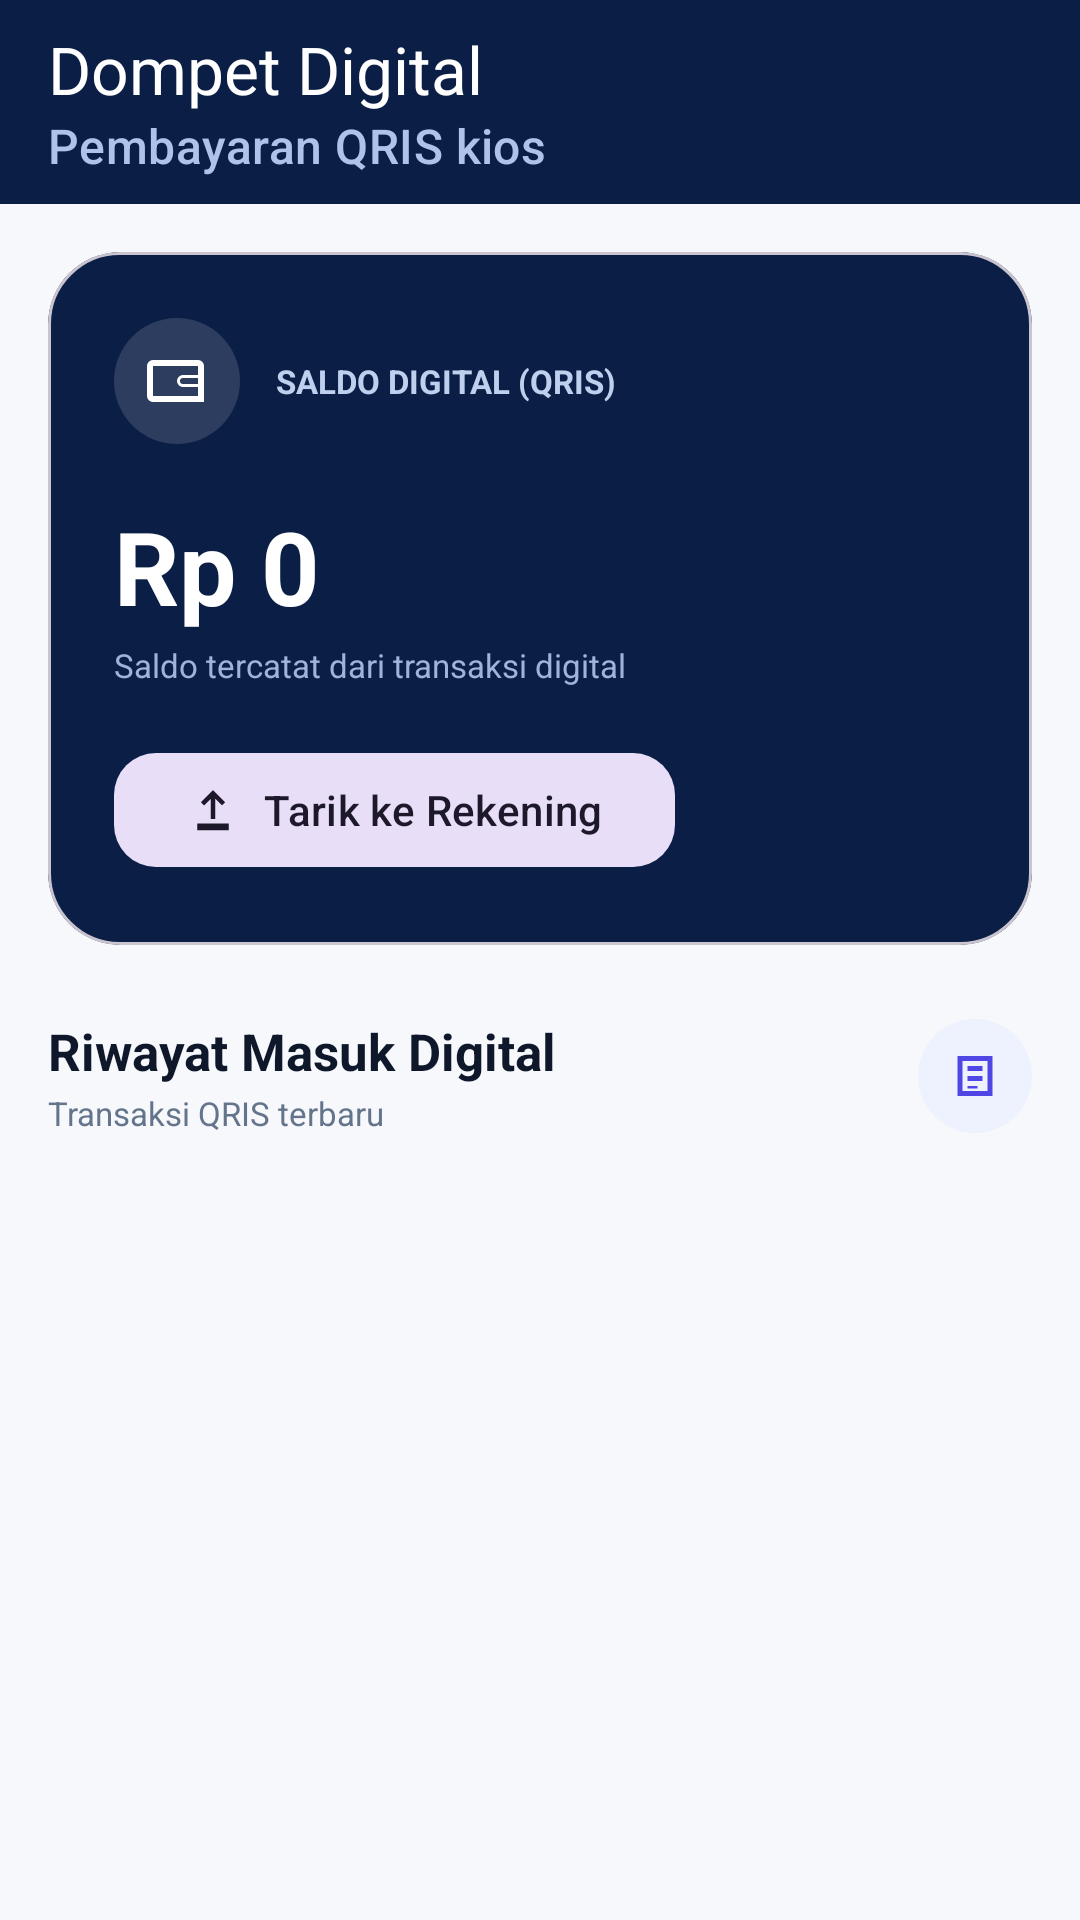

Reconstruct the res/layout file that produces this screen, plus the resources it refers to.
<!-- AndroidManifest.xml: application theme Theme.MyKios -->
<!-- res/layout/activity_dompet.xml -->
<?xml version="1.0" encoding="utf-8"?>
<androidx.coordinatorlayout.widget.CoordinatorLayout xmlns:android="http://schemas.android.com/apk/res/android" xmlns:app="http://schemas.android.com/apk/res-auto" android:layout_width="match_parent" android:layout_height="match_parent" android:background="@color/background">
<com.google.android.material.appbar.AppBarLayout android:layout_width="match_parent" android:layout_height="wrap_content" android:background="@color/brand_navy" app:elevation="0dp"><com.google.android.material.appbar.MaterialToolbar android:id="@+id/toolbar" android:layout_width="match_parent" android:layout_height="68dp" app:title="Dompet Digital" app:subtitle="Pembayaran QRIS kios" app:titleTextColor="@color/white" app:subtitleTextColor="#AFC3E8" app:navigationIcon="@drawable/ic_nav_back" app:navigationIconTint="@color/white"/></com.google.android.material.appbar.AppBarLayout>
<LinearLayout android:layout_width="match_parent" android:layout_height="match_parent" android:orientation="vertical" android:padding="16dp" app:layout_behavior="@string/appbar_scrolling_view_behavior">
<com.google.android.material.card.MaterialCardView android:layout_width="match_parent" android:layout_height="wrap_content" app:cardBackgroundColor="@color/brand_navy" app:cardCornerRadius="24dp" app:cardElevation="0dp"><LinearLayout android:layout_width="match_parent" android:layout_height="wrap_content" android:orientation="vertical" android:padding="22dp"><LinearLayout android:layout_width="match_parent" android:layout_height="wrap_content" android:gravity="center_vertical" android:orientation="horizontal"><ImageView android:layout_width="42dp" android:layout_height="42dp" android:background="@drawable/bg_wallet_chip" android:padding="9dp" android:src="@drawable/ic_nav_wallet" app:tint="@color/white"/><TextView android:layout_width="wrap_content" android:layout_height="wrap_content" android:layout_marginStart="12dp" android:text="SALDO DIGITAL (QRIS)" android:textColor="#BFD0EE" android:textSize="11sp" android:textStyle="bold"/></LinearLayout><TextView android:id="@+id/tvSaldoDompet" android:layout_width="wrap_content" android:layout_height="wrap_content" android:layout_marginTop="18dp" android:text="Rp 0" android:textColor="@color/white" android:textSize="34sp" android:textStyle="bold"/><TextView android:layout_width="wrap_content" android:layout_height="wrap_content" android:layout_marginTop="3dp" android:text="Saldo tercatat dari transaksi digital" android:textColor="#9FB4D8" android:textSize="11sp"/><com.google.android.material.button.MaterialButton android:id="@+id/btnTarikSaldo" style="@style/Widget.Material3.Button.TonalButton" android:layout_width="wrap_content" android:layout_height="46dp" android:layout_marginTop="18dp" android:text="Tarik ke Rekening" android:textAllCaps="false" app:cornerRadius="14dp" app:icon="@drawable/ic_nav_export"/></LinearLayout></com.google.android.material.card.MaterialCardView>
<LinearLayout android:layout_width="match_parent" android:layout_height="wrap_content" android:layout_marginTop="24dp" android:gravity="center_vertical" android:orientation="horizontal"><LinearLayout android:layout_width="0dp" android:layout_height="wrap_content" android:layout_weight="1" android:orientation="vertical"><TextView android:layout_width="wrap_content" android:layout_height="wrap_content" android:text="Riwayat Masuk Digital" android:textColor="@color/text_primary" android:textSize="17sp" android:textStyle="bold"/><TextView android:layout_width="wrap_content" android:layout_height="wrap_content" android:layout_marginTop="2dp" android:text="Transaksi QRIS terbaru" android:textColor="@color/text_secondary" android:textSize="11sp"/></LinearLayout><ImageView android:layout_width="38dp" android:layout_height="38dp" android:background="@drawable/bg_icon_soft" android:padding="9dp" android:src="@drawable/ic_nav_transactions" app:tint="@color/primary"/></LinearLayout>
<androidx.recyclerview.widget.RecyclerView android:id="@+id/rvTransaksiDigital" android:layout_width="match_parent" android:layout_height="0dp" android:layout_marginTop="10dp" android:layout_weight="1"/>
</LinearLayout></androidx.coordinatorlayout.widget.CoordinatorLayout>
<!-- resources referenced by this layout -->
<resources>
  <color name="background">#F6F8FC</color>
  <color name="brand_navy">#0B1F46</color>
  <color name="primary">#4F46E5</color>
  <color name="text_primary">#0F172A</color>
  <color name="text_secondary">#64748B</color>
  <color name="white">#FFFFFF</color>
  <!-- drawable bg_icon_soft (drawable) -->
  <shape xmlns:android="http://schemas.android.com/apk/res/android" android:shape="oval"><solid android:color="@color/primaryContainer"/></shape>
  <!-- drawable bg_wallet_chip (drawable) -->
  <shape xmlns:android="http://schemas.android.com/apk/res/android" android:shape="oval"><solid android:color="#22FFFFFF"/></shape>
  <!-- drawable ic_nav_export (drawable) -->
  <vector xmlns:android="http://schemas.android.com/apk/res/android" android:width="24dp" android:height="24dp" android:viewportWidth="24" android:viewportHeight="24"><path android:fillColor="#FF000000" android:pathData="M11,16h2V7l3,3 1.4,-1.4L12,3.2 6.6,8.6 8,10l3,-3zM5,18h14v3H5z"/></vector>
  <!-- drawable ic_nav_transactions (drawable) -->
  <vector xmlns:android="http://schemas.android.com/apk/res/android" android:width="24dp" android:height="24dp" android:viewportWidth="24" android:viewportHeight="24"><path android:fillColor="#FF000000" android:pathData="M5,4h14v16H5zM7,6v12h10V6zM9,8h6v2H9zM9,12h6v2H9zM9,16h4v1H9z"/></vector>
  <!-- drawable ic_nav_wallet (drawable) -->
  <vector xmlns:android="http://schemas.android.com/apk/res/android" android:width="24dp" android:height="24dp" android:viewportWidth="24" android:viewportHeight="24"><path android:fillColor="#FF000000" android:pathData="M4,5h15a2,2 0,0 1,2 2v12H4a2,2 0,0 1,-2 -2V7a2,2 0,0 1,2 -2M4,7v10h15v-3h-5a2,2 0,0 1,0 -4h5V7zM14,12h5v-1h-5a1,1 0,0 0,0 2h5v-1z"/></vector>
  <color name="primaryContainer">#EEF2FF</color>
  <color name="onPrimary">#FFFFFF</color>
  <color name="onPrimaryContainer">#312E81</color>
  <color name="secondary">#2563EB</color>
  <color name="onSecondary">#FFFFFF</color>
  <color name="secondaryContainer">#EFF6FF</color>
  <color name="onSecondaryContainer">#1E3A8A</color>
  <color name="surface">#FFFFFF</color>
  <color name="onSurface">#0F172A</color>
  <color name="surfaceVariant">#F1F5F9</color>
  <color name="onSurfaceVariant">#64748B</color>
  <color name="divider">#E2E8F0</color>
  <style name="Widget.MyKios.NavigationView" parent="Widget.Material3.NavigationView">
          <item name="shapeAppearance">@style/ShapeAppearance.MyKios.NavigationView</item>
          <item name="itemShapeAppearance">@style/ShapeAppearance.MyKios.NavigationView.Item</item>
      </style>
  <style name="Widget.MyKios.Card" parent="Widget.Material3.CardView.Elevated">
          <item name="cardCornerRadius">20dp</item>
          <item name="cardElevation">2dp</item>
          <item name="strokeColor">@color/outline_soft</item>
          <item name="strokeWidth">1dp</item>
          <item name="cardBackgroundColor">@color/surface</item>
      </style>
  <style name="ShapeAppearance.MyKios.NavigationView" parent="ShapeAppearance.Material3.LargeComponent">
          <item name="cornerFamily">rounded</item>
          <item name="cornerSizeTopRight">28dp</item>
          <item name="cornerSizeBottomRight">28dp</item>
          <item name="cornerSizeTopLeft">0dp</item>
          <item name="cornerSizeBottomLeft">0dp</item>
      </style>
  <style name="ShapeAppearance.MyKios.NavigationView.Item" parent="ShapeAppearance.Material3.MediumComponent">
          <item name="cornerFamily">rounded</item>
          <item name="cornerSize">14dp</item>
      </style>
  <color name="outline_soft">#E8EDF5</color>
</resources>
